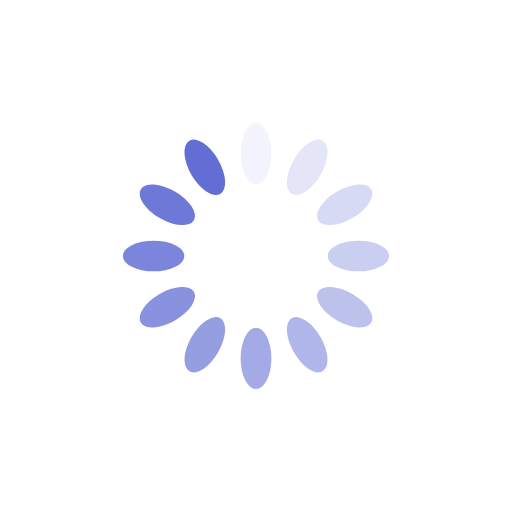
t = 0.00 s
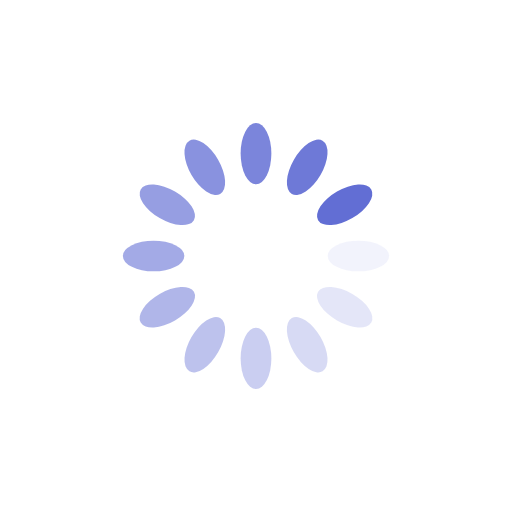
t = 0.25 s
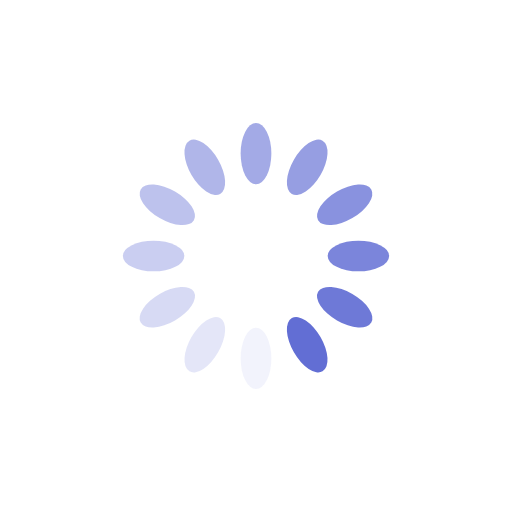
t = 0.50 s
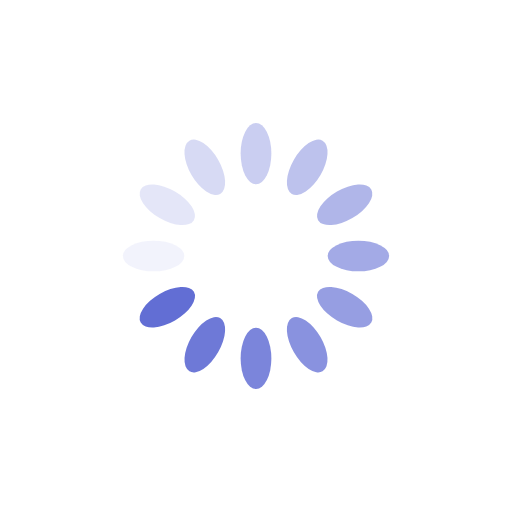
t = 0.75 s

The animated SVG that drew these frames (rendered in a browser with its animation timeline set to each time). Animation: 12 SMIL elements (animate=12); one cycle of 1.00 s, repeats indefinitely.

<?xml version="1.0" encoding="utf-8"?>
<svg xmlns="http://www.w3.org/2000/svg" xmlns:xlink="http://www.w3.org/1999/xlink" style="margin: auto; background: rgb(255, 255, 255); display: block; shape-rendering: auto;" width="200px" height="200px" viewBox="0 0 100 100" preserveAspectRatio="xMidYMid">
<g transform="rotate(0 50 50)">
  <rect x="47" y="24" rx="3" ry="6" width="6" height="12" fill="#626ed4">
    <animate attributeName="opacity" values="1;0" keyTimes="0;1" dur="1s" begin="-0.9166666666666666s" repeatCount="indefinite"></animate>
  </rect>
</g><g transform="rotate(30 50 50)">
  <rect x="47" y="24" rx="3" ry="6" width="6" height="12" fill="#626ed4">
    <animate attributeName="opacity" values="1;0" keyTimes="0;1" dur="1s" begin="-0.8333333333333334s" repeatCount="indefinite"></animate>
  </rect>
</g><g transform="rotate(60 50 50)">
  <rect x="47" y="24" rx="3" ry="6" width="6" height="12" fill="#626ed4">
    <animate attributeName="opacity" values="1;0" keyTimes="0;1" dur="1s" begin="-0.75s" repeatCount="indefinite"></animate>
  </rect>
</g><g transform="rotate(90 50 50)">
  <rect x="47" y="24" rx="3" ry="6" width="6" height="12" fill="#626ed4">
    <animate attributeName="opacity" values="1;0" keyTimes="0;1" dur="1s" begin="-0.6666666666666666s" repeatCount="indefinite"></animate>
  </rect>
</g><g transform="rotate(120 50 50)">
  <rect x="47" y="24" rx="3" ry="6" width="6" height="12" fill="#626ed4">
    <animate attributeName="opacity" values="1;0" keyTimes="0;1" dur="1s" begin="-0.5833333333333334s" repeatCount="indefinite"></animate>
  </rect>
</g><g transform="rotate(150 50 50)">
  <rect x="47" y="24" rx="3" ry="6" width="6" height="12" fill="#626ed4">
    <animate attributeName="opacity" values="1;0" keyTimes="0;1" dur="1s" begin="-0.5s" repeatCount="indefinite"></animate>
  </rect>
</g><g transform="rotate(180 50 50)">
  <rect x="47" y="24" rx="3" ry="6" width="6" height="12" fill="#626ed4">
    <animate attributeName="opacity" values="1;0" keyTimes="0;1" dur="1s" begin="-0.4166666666666667s" repeatCount="indefinite"></animate>
  </rect>
</g><g transform="rotate(210 50 50)">
  <rect x="47" y="24" rx="3" ry="6" width="6" height="12" fill="#626ed4">
    <animate attributeName="opacity" values="1;0" keyTimes="0;1" dur="1s" begin="-0.3333333333333333s" repeatCount="indefinite"></animate>
  </rect>
</g><g transform="rotate(240 50 50)">
  <rect x="47" y="24" rx="3" ry="6" width="6" height="12" fill="#626ed4">
    <animate attributeName="opacity" values="1;0" keyTimes="0;1" dur="1s" begin="-0.25s" repeatCount="indefinite"></animate>
  </rect>
</g><g transform="rotate(270 50 50)">
  <rect x="47" y="24" rx="3" ry="6" width="6" height="12" fill="#626ed4">
    <animate attributeName="opacity" values="1;0" keyTimes="0;1" dur="1s" begin="-0.16666666666666666s" repeatCount="indefinite"></animate>
  </rect>
</g><g transform="rotate(300 50 50)">
  <rect x="47" y="24" rx="3" ry="6" width="6" height="12" fill="#626ed4">
    <animate attributeName="opacity" values="1;0" keyTimes="0;1" dur="1s" begin="-0.08333333333333333s" repeatCount="indefinite"></animate>
  </rect>
</g><g transform="rotate(330 50 50)">
  <rect x="47" y="24" rx="3" ry="6" width="6" height="12" fill="#626ed4">
    <animate attributeName="opacity" values="1;0" keyTimes="0;1" dur="1s" begin="0s" repeatCount="indefinite"></animate>
  </rect>
</g>
<!-- [ldio] generated by https://loading.io/ --></svg>
